Run: headless pygame with SDL's dummy video driver; simulated clock (each Clock.tick advances the game by its frame time, no real sleeping); random seed 0; keys injected as events and as key.get_pressed() state; mouse plan: one left click at the window centre at the start of phase 2, then a move to the lower-right quarter at the start of phase 3.
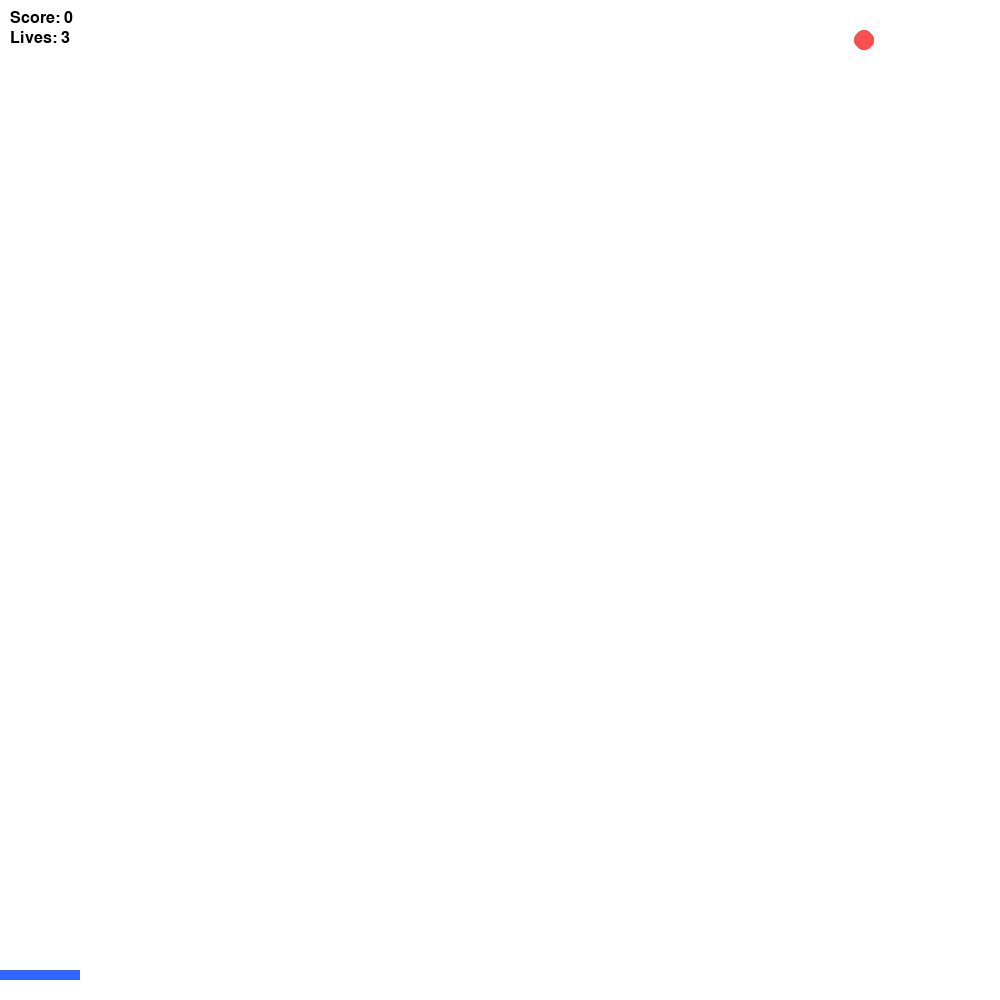
Frame 1 of 4 · flips 1–60 · no input
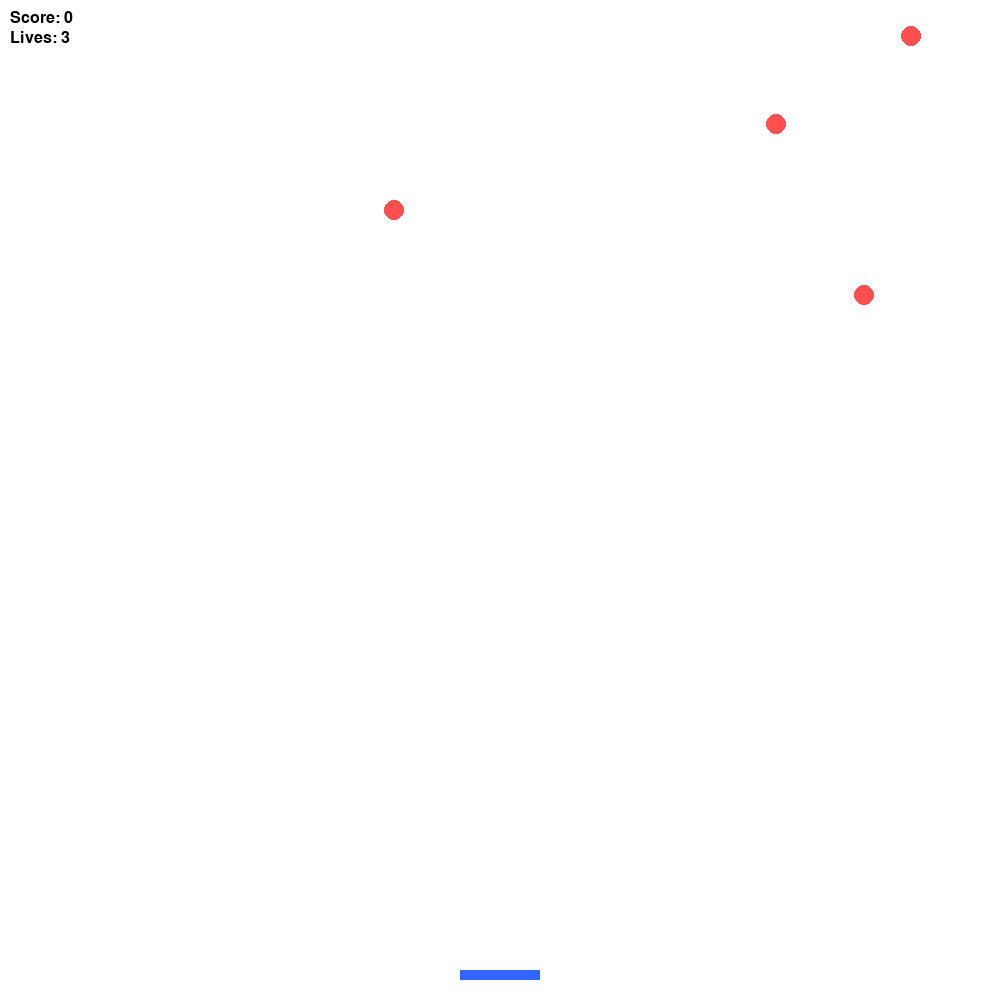
Frame 2 of 4 · flips 61–180 · clicked the window centre · tapped SPACE, RETURN · held RIGHT (→), D
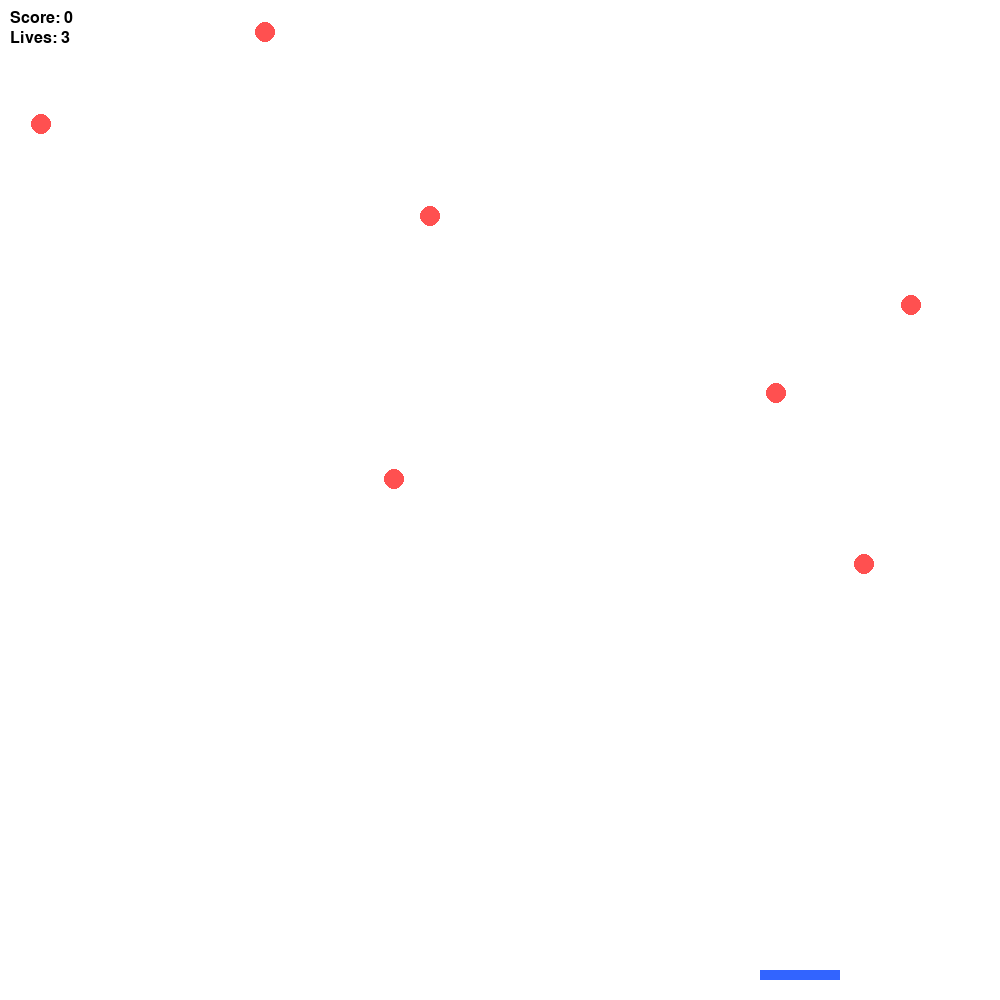
Frame 3 of 4 · flips 181–300 · moved the mouse to the lower-right quarter · held DOWN (↓), S
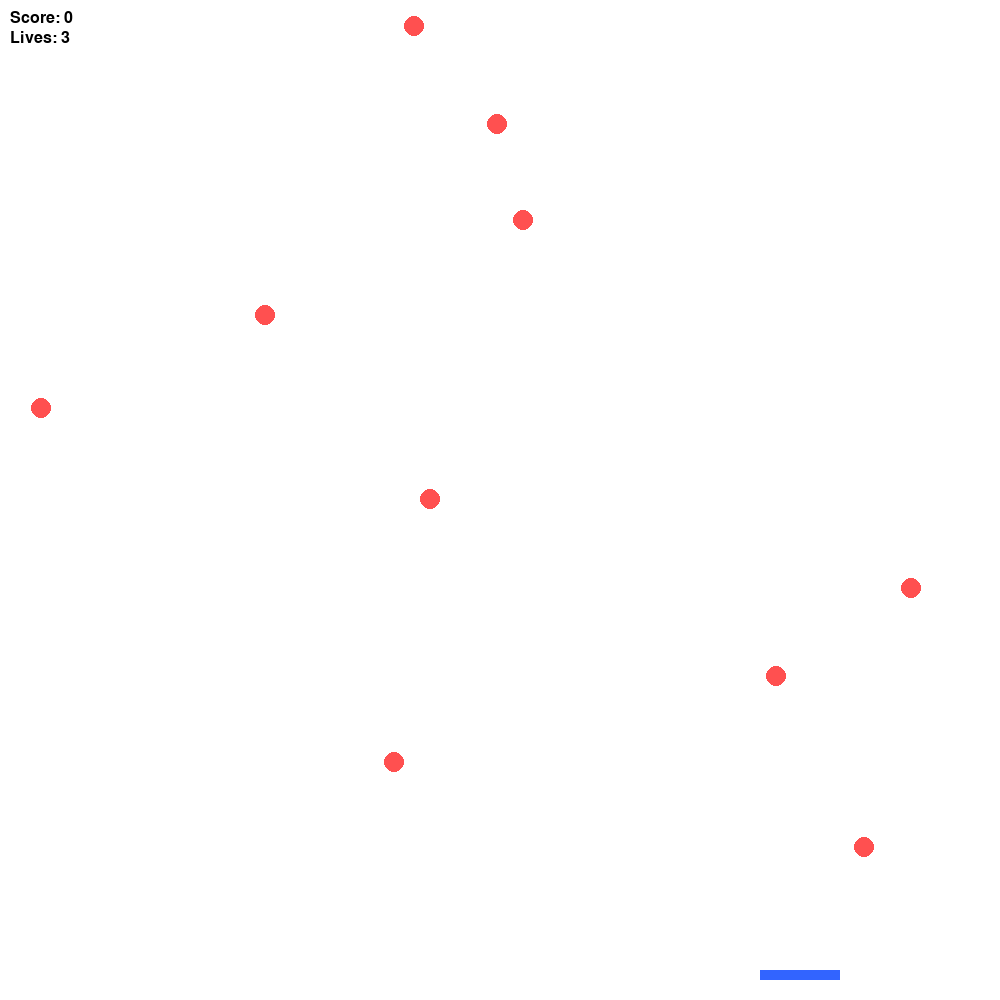
Frame 4 of 4 · flips 301–420 · held LEFT (←), A, UP (↑), W

The pygame program that drew these frames:

import pygame
import random

pygame.init()

WIDTH, HEIGHT = 1000, 1000
screen = pygame.display.set_mode((WIDTH, HEIGHT))
pygame.display.set_caption("Catch the Falling Objects")

WHITE = (255, 255, 255)
BLUE = (50, 100, 255)
RED = (255, 80, 80)
BLACK = (0, 0, 0)

PADDLE_WIDTH = 80
PADDLE_HEIGHT = 10
BALL_SIZE = 20

clock = pygame.time.Clock()
font = pygame.font.SysFont(None, 24)


def draw_text(text, x, y):
    img = font.render(text, True, BLACK)
    screen.blit(img, (x, y))


def main():
    running = True

    # Paddle
    paddle_x = WIDTH // 2 - PADDLE_WIDTH // 2
    paddle_y = HEIGHT - 30

    # Balls
    balls = []

    score = 0
    lives = 3
    speed = 2

    spawn_timer = 0

    while running:
        screen.fill(WHITE)
        clock.tick(60)

        for event in pygame.event.get():
            if event.type == pygame.QUIT:
                running = False

        # Mouse control for paddle
        mouse_x = pygame.mouse.get_pos()[0]
        paddle_x = mouse_x - PADDLE_WIDTH // 2

        # Keep paddle in bounds
        paddle_x = max(0, min(WIDTH - PADDLE_WIDTH, paddle_x))

        # Spawn balls
        spawn_timer += 1
        if spawn_timer > 40:  # adjust spawn rate
            x = random.randint(0, WIDTH - BALL_SIZE)
            balls.append([x, 0])
            spawn_timer = 0

        # Move and update balls
        for ball in balls[:]:
            ball[1] += speed 

            # Collision with paddle
            if (
                ball[1] + BALL_SIZE >= paddle_y
                and paddle_x < ball[0] < paddle_x + PADDLE_WIDTH
            ):
                balls.remove(ball)
                score += 1
                continue

            # Missed ball
            if ball[1] > HEIGHT:
                balls.remove(ball)
                lives -= 1

        speed += 0.001

        pygame.draw.rect(
            screen, BLUE, (paddle_x, paddle_y, PADDLE_WIDTH, PADDLE_HEIGHT)
        )

        for ball in balls:
            pygame.draw.circle(screen, RED, (ball[0], ball[1]), BALL_SIZE // 2)

        draw_text(f"Score: {score}", 10, 10)
        draw_text(f"Lives: {lives}", 10, 30)

        pygame.display.flip()

        if lives <= 0:
            running = False

    print("Game Over!")
    print("Final Score:", score)

    pygame.quit()

if __name__ == "__main__":
    main()
